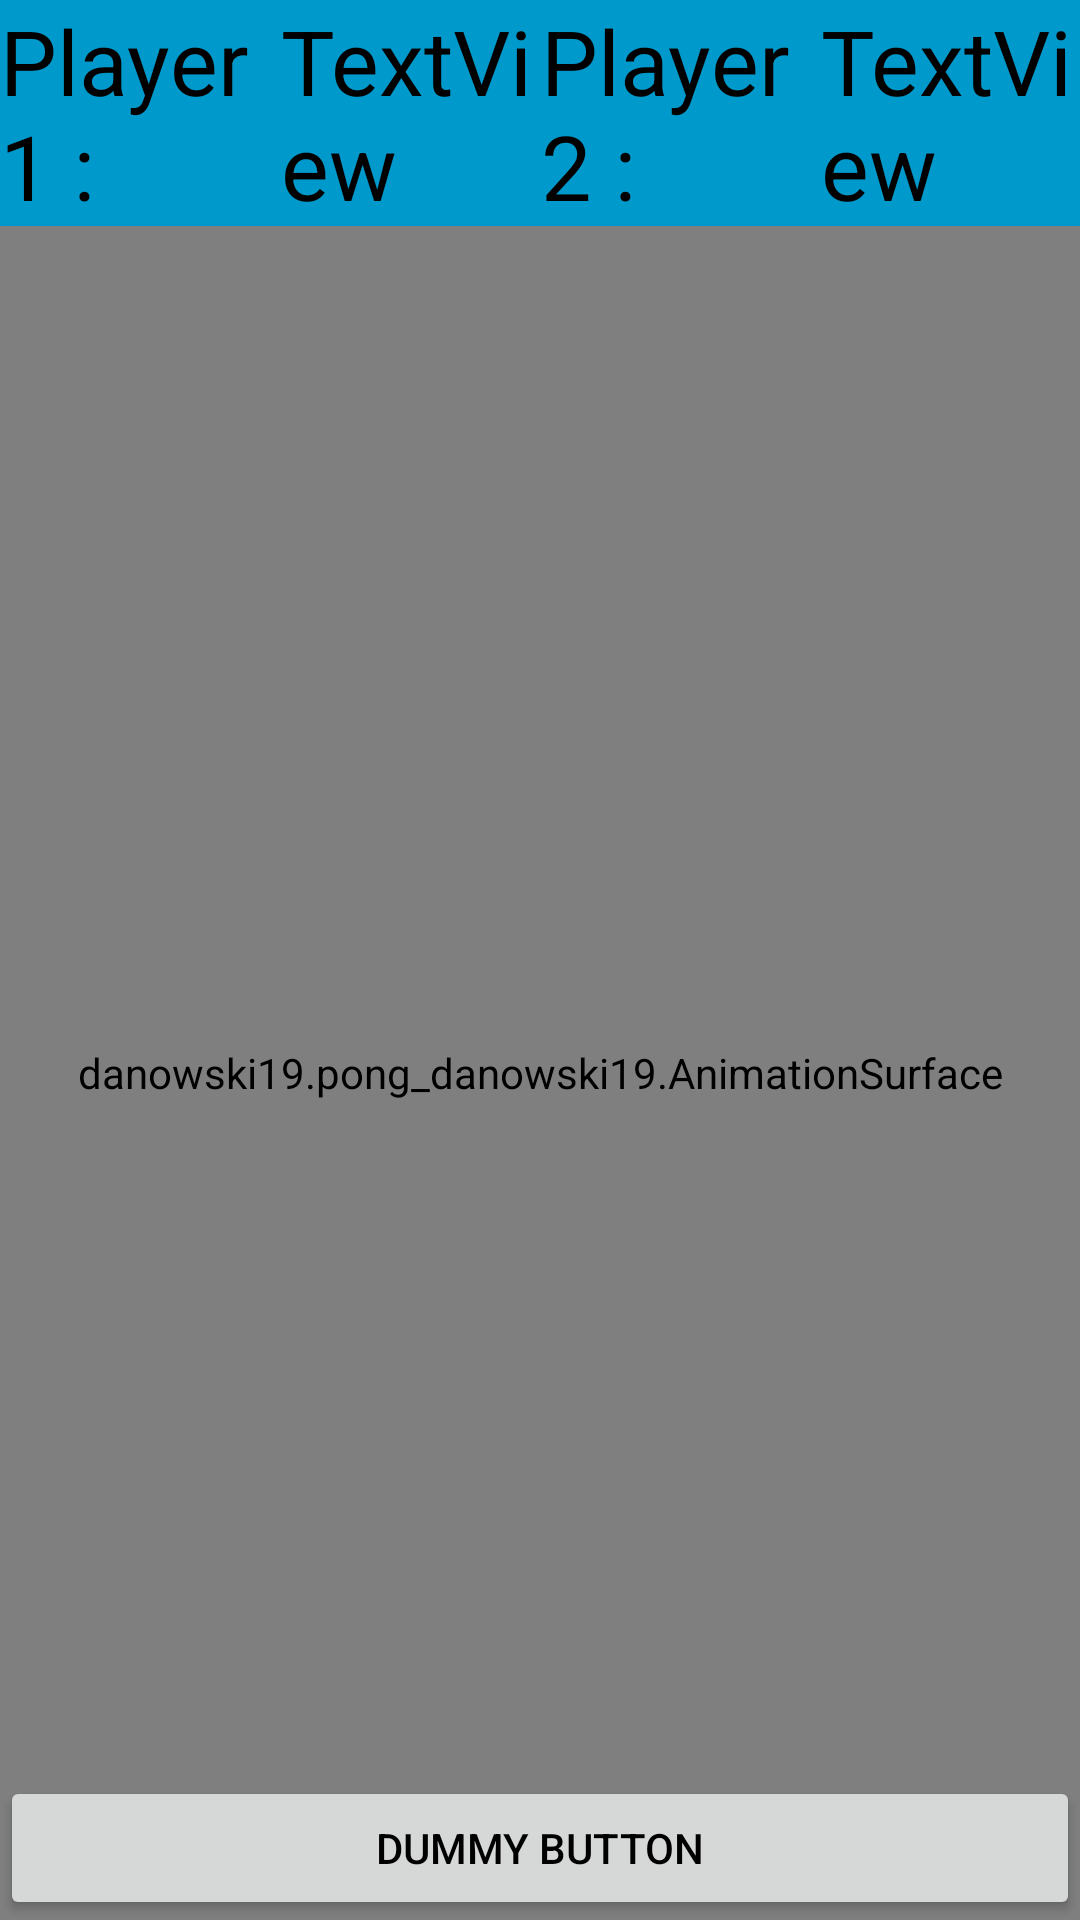

Write the Android layout XML for this screen, with the resource values it uses.
<!-- AndroidManifest.xml: application theme AppTheme -->
<!-- res/layout/pong_main_fullscreen.xml -->
<FrameLayout xmlns:android="http://schemas.android.com/apk/res/android"
    xmlns:tools="http://schemas.android.com/tools"
    android:layout_width="match_parent"
    android:layout_height="match_parent"
    android:background="#0099cc"
    tools:context="danowski19.pong_danowski19.Pong">

    
    <LinearLayout
        android:id="@+id/fullscreen_content"
        android:layout_width="match_parent"
        android:layout_height="match_parent"
        android:orientation="vertical">

        <LinearLayout
            android:layout_width="match_parent"
            android:layout_height="wrap_content"
            android:orientation="horizontal">

            <TextView
                android:id="@+id/PlayerOneTextView"
                android:layout_width="wrap_content"
                android:layout_height="wrap_content"
                android:layout_weight="1"
                android:text="Player 1 : "
                android:textSize="30sp" />

            <TextView
                android:id="@+id/playerOneScore"
                android:layout_width="wrap_content"
                android:layout_height="wrap_content"
                android:layout_weight="1"
                android:text="TextView"
                android:textSize="30sp" />

            <TextView
                android:id="@+id/PlayerTwoTextView"
                android:layout_width="wrap_content"
                android:layout_height="wrap_content"
                android:layout_weight="1"
                android:text="Player 2 : "
                android:textSize="30sp" />

            <TextView
                android:id="@+id/playerTwoScore"
                android:layout_width="wrap_content"
                android:layout_height="wrap_content"
                android:layout_weight="1"
                android:text="TextView"
                android:textSize="30sp" />

        </LinearLayout>

        <danowski19.pong_danowski19.AnimationSurface
            android:id="@+id/animationSurfaceFullScreen"
            android:layout_width="match_parent"
            android:layout_height="wrap_content"
            android:layout_weight="1"></danowski19.pong_danowski19.AnimationSurface>
    </LinearLayout>

    
    <FrameLayout
        android:layout_width="match_parent"
        android:layout_height="match_parent"
        android:fitsSystemWindows="true">

        <LinearLayout
            android:id="@+id/fullscreen_content_controls"
            style="?metaButtonBarStyle"
            android:layout_width="match_parent"
            android:layout_height="wrap_content"
            android:layout_gravity="bottom|center_horizontal"
            android:background="@color/black_overlay"
            android:orientation="horizontal"
            tools:ignore="UselessParent">

            <Button
                android:id="@+id/dummy_button"
                style="?metaButtonBarButtonStyle"
                android:layout_width="0dp"
                android:layout_height="wrap_content"
                android:layout_weight="1"
                android:text="@string/dummy_button" />

        </LinearLayout>
    </FrameLayout>

</FrameLayout>
<!-- resources referenced by this layout -->
<resources>
  <string name="dummy_button">Dummy Button</string>
  <style name="AppTheme" parent="Theme.AppCompat.Light.DarkActionBar">
          
          <item name="colorPrimary">@color/colorPrimary</item>
          <item name="colorPrimaryDark">@color/colorPrimaryDark</item>
          <item name="colorAccent">@color/colorAccent</item>
          
          
          <item name="android:textColor">@android:color/black</item>
      </style>
  <!-- not gathered from this repository: default colours our renderer supplied (Android Studio template values) -->
  <color name="colorPrimary">#FF6200EE</color>
  <color name="colorPrimaryDark">#FF3700B3</color>
  <color name="colorAccent">#FF03DAC5</color>
</resources>
